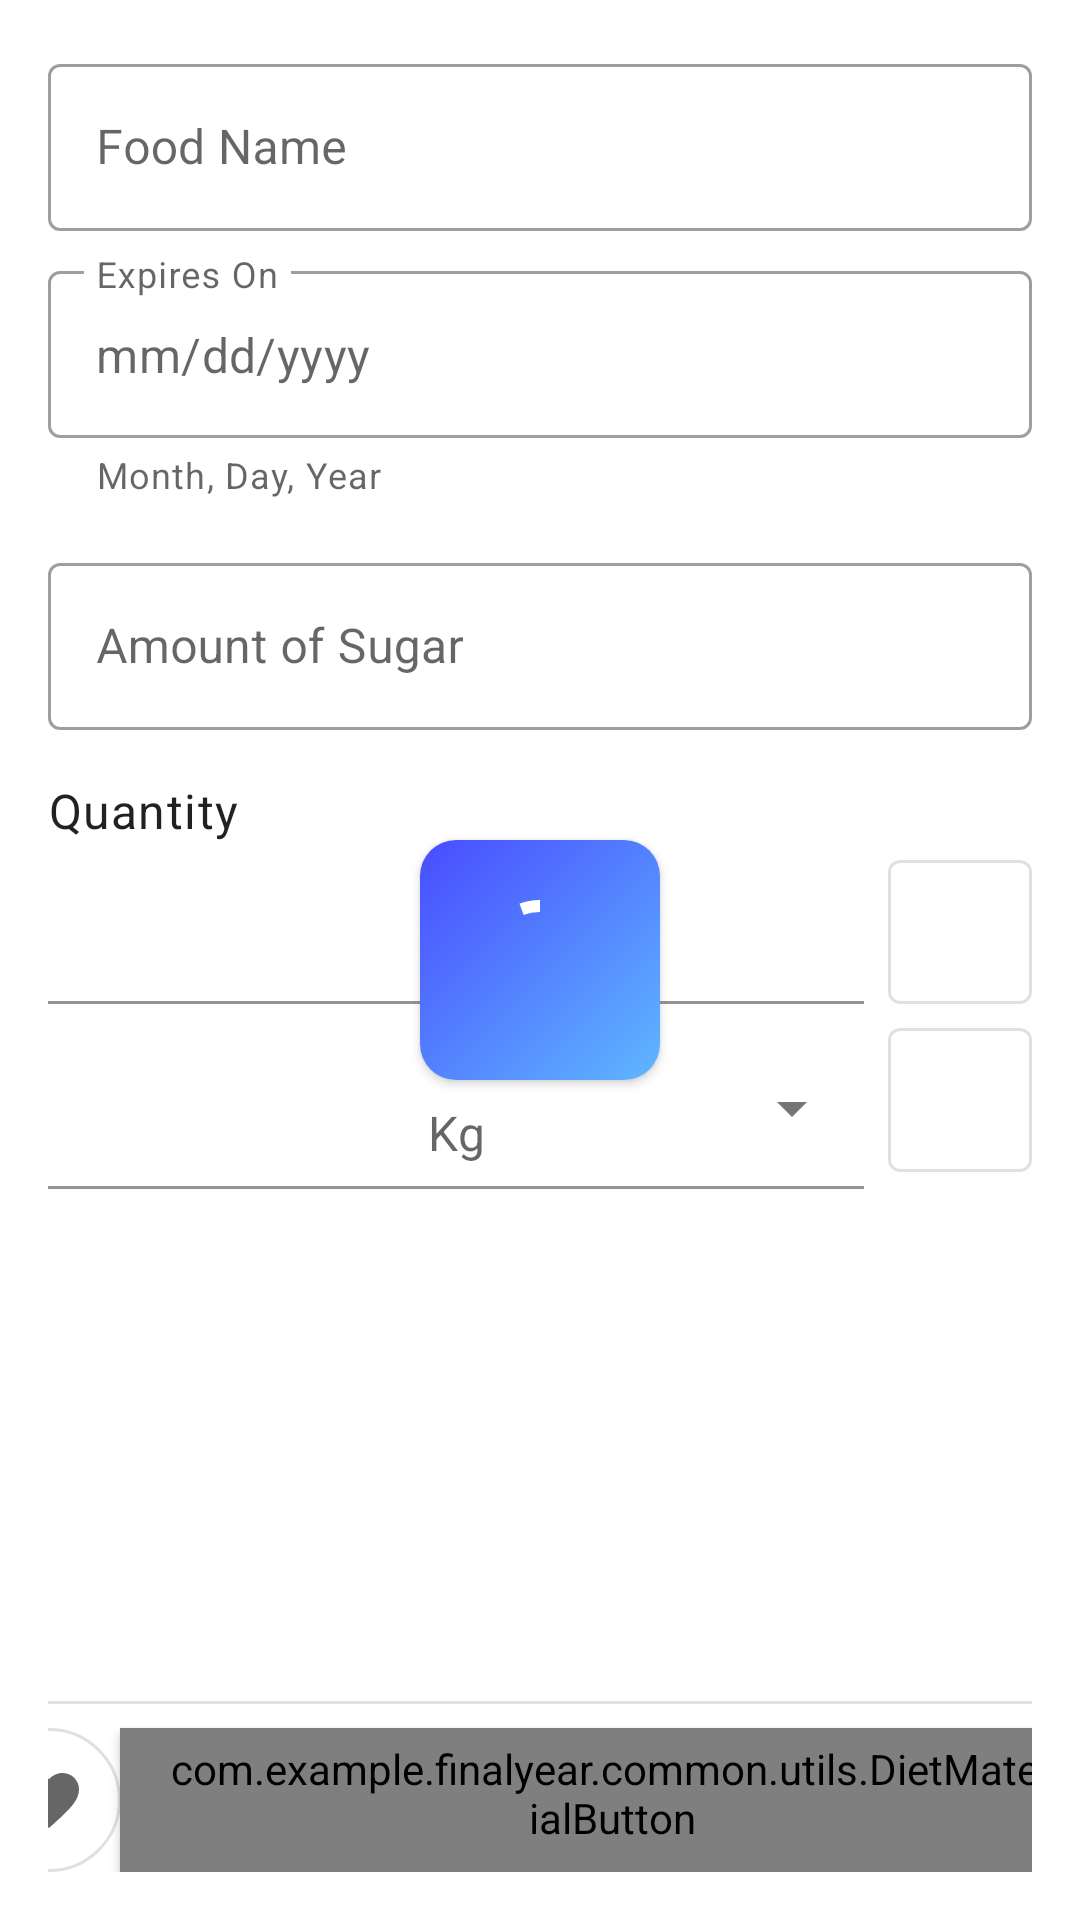

This screen was rendered from an Android layout file. Write that file and the resources it references.
<!-- AndroidManifest.xml: application theme Theme.FinalYear -->
<!-- res/layout/fragment_scan_result.xml -->
<?xml version="1.0" encoding="utf-8"?>
<androidx.constraintlayout.widget.ConstraintLayout xmlns:android="http://schemas.android.com/apk/res/android"
    xmlns:app="http://schemas.android.com/apk/res-auto"
    xmlns:tools="http://schemas.android.com/tools"
    android:layout_width="match_parent"
    android:layout_height="match_parent"
    android:background="?attr/colorSurface"
    android:padding="@dimen/_16dp"
    tools:context=".ui.foodscanner.presentation.ScanResultFragment">

    <androidx.core.widget.NestedScrollView
        android:id="@+id/nestedScrollView2"
        android:layout_width="match_parent"
        android:layout_height="@dimen/_0dp"
        app:layout_constraintBottom_toTopOf="@+id/materialDivider"
        app:layout_constraintTop_toTopOf="parent"
        tools:ignore="true">

        <LinearLayout
            android:id="@+id/linearLayout"
            android:layout_width="match_parent"
            android:layout_height="wrap_content"
            android:orientation="vertical"
            app:layout_constraintEnd_toEndOf="parent"
            app:layout_constraintStart_toStartOf="parent"
            app:layout_constraintTop_toBottomOf="@+id/exitScanItem"
            tools:ignore="true">

            <com.google.android.material.textfield.TextInputLayout
                style="@style/Widget.MaterialComponents.TextInputLayout.OutlinedBox"
                android:layout_width="match_parent"
                android:layout_height="wrap_content"
                android:hint="@string/foodname"
                app:placeholderText="Jackfruit...">

                <com.google.android.material.textfield.TextInputEditText
                    android:id="@+id/scanResultName"
                    android:layout_width="match_parent"
                    android:layout_height="match_parent" />
            </com.google.android.material.textfield.TextInputLayout>

            <Space
                android:layout_width="match_parent"
                android:layout_height="@dimen/_8dp" />

            <com.google.android.material.textfield.TextInputLayout
                style="@style/Widget.MaterialComponents.TextInputLayout.OutlinedBox"
                android:layout_width="match_parent"
                android:layout_height="wrap_content"
                android:hint="@string/expires_on"
                app:expandedHintEnabled="false"
                app:helperText="Month, Day, Year"
                app:placeholderText="mm/dd/yyyy"
                tools:ignore="true">

                <com.google.android.material.textfield.TextInputEditText
                    android:id="@+id/scanResultExpires"
                    android:layout_width="match_parent"
                    android:layout_height="match_parent"
                    android:inputType="date" />
            </com.google.android.material.textfield.TextInputLayout>

            <Space
                android:layout_width="match_parent"
                android:layout_height="@dimen/_16dp" />

            <com.google.android.material.textfield.TextInputLayout
                style="@style/Widget.MaterialComponents.TextInputLayout.OutlinedBox"
                android:layout_width="match_parent"
                android:layout_height="wrap_content"
                android:hint="@string/amount_of_sugar"
                tools:ignore="true">

                <com.google.android.material.textfield.TextInputEditText
                    android:id="@+id/scanResultSugar"
                    android:layout_width="match_parent"
                    android:layout_height="match_parent"
                    android:inputType="date" />
            </com.google.android.material.textfield.TextInputLayout>

            <Space
                android:layout_width="match_parent"
                android:layout_height="@dimen/_16dp" />

            <com.google.android.material.textview.MaterialTextView
                android:id="@+id/materialTextView"
                style="@style/TextAppearance.MaterialComponents.Body1"
                android:layout_width="wrap_content"
                android:layout_height="wrap_content"
                android:text="@string/quantity"
                tools:ignore="true" />

            <androidx.constraintlayout.widget.ConstraintLayout
                android:layout_width="match_parent"
                android:layout_height="wrap_content"
                tools:ignore="true">

                <com.google.android.material.button.MaterialButton
                    android:id="@+id/minusQuantityBtn"
                    style="@style/Widget.App.Button.OutlinedButton.IconOnly.Square"
                    android:layout_width="@dimen/_48dp"
                    android:layout_height="@dimen/_48dp"
                    app:icon="@drawable/baseline_remove_24"
                    app:layout_constraintEnd_toEndOf="parent"
                    app:layout_constraintTop_toTopOf="@+id/loginEmailInputLay" />

                <com.google.android.material.textfield.TextInputLayout
                    android:id="@+id/textInputLayout"
                    style="@style/Widget.MaterialComponents.TextInputLayout.FilledBox.Dense"
                    android:layout_width="0dp"
                    android:layout_height="wrap_content"
                    app:layout_constraintEnd_toStartOf="@+id/space8"
                    app:layout_constraintStart_toStartOf="parent"
                    app:boxBackgroundColor="@color/transparent"
                    app:layout_constraintTop_toTopOf="parent">

                    <com.google.android.material.textfield.TextInputEditText
                        android:id="@+id/quantText"
                        android:layout_width="match_parent"
                        android:layout_height="wrap_content"
                        android:layout_marginTop="@dimen/_0dp"
                        android:gravity="center"
                        android:inputType="text"
                        android:maxLines="1"
                        android:paddingHorizontal="@dimen/_4dp"
                        tools:text="1" />
                </com.google.android.material.textfield.TextInputLayout>

                <com.google.android.material.button.MaterialButton
                    android:id="@+id/plusQuantityBtn"
                    style="@style/Widget.App.Button.OutlinedButton.IconOnly.Square"
                    android:layout_width="@dimen/_48dp"
                    android:layout_height="@dimen/_48dp"
                    app:icon="@drawable/baseline_add_24"
                    app:layout_constraintBottom_toBottomOf="@+id/textInputLayout"
                    app:layout_constraintEnd_toEndOf="parent" />

                <Space
                    android:id="@+id/space"
                    android:layout_width="match_parent"
                    android:layout_height="@dimen/_8dp"
                    app:layout_constraintEnd_toEndOf="parent"
                    app:layout_constraintStart_toStartOf="parent"
                    app:layout_constraintTop_toBottomOf="@+id/textInputLayout" />

                <Space
                    android:id="@+id/space8"
                    android:layout_width="@dimen/_8dp"
                    android:layout_height="0dp"
                    app:layout_constraintBottom_toBottomOf="parent"
                    app:layout_constraintEnd_toEndOf="parent"
                    app:layout_constraintEnd_toStartOf="@+id/plusQuantityBtn"
                    app:layout_constraintTop_toTopOf="parent" />

                <com.google.android.material.textfield.TextInputLayout
                    android:id="@+id/loginEmailInputLay"
                    style="@style/Widget.MaterialComponents.TextInputLayout.FilledBox.Dense.ExposedDropdownMenu"
                    android:layout_width="0dp"
                    android:layout_height="wrap_content"
                    app:boxBackgroundColor="@color/transparent"
                    app:expandedHintEnabled="false"
                    app:layout_constraintBottom_toBottomOf="parent"
                    app:layout_constraintEnd_toStartOf="@+id/space8"
                    app:layout_constraintStart_toStartOf="parent"
                    app:layout_constraintTop_toBottomOf="@+id/space"
                    app:placeholderText="Kg"
                    tools:ignore="true">

                    <com.google.android.material.textfield.MaterialAutoCompleteTextView
                        android:id="@+id/quantityUnitAutoText"
                        android:layout_width="match_parent"
                        android:layout_height="wrap_content"
                        android:completionThreshold="1"
                        android:gravity="center"
                        android:inputType="textEmailAddress" />
                </com.google.android.material.textfield.TextInputLayout>
            </androidx.constraintlayout.widget.ConstraintLayout>

            <Space
                android:layout_width="match_parent"
                android:layout_height="@dimen/_8dp" />
        </LinearLayout>
    </androidx.core.widget.NestedScrollView>

    <com.google.android.material.divider.MaterialDivider
        android:id="@+id/materialDivider"
        android:layout_width="match_parent"
        android:layout_height="@dimen/_1dp"
        android:layout_marginBottom="@dimen/_8dp"
        app:layout_constraintBottom_toTopOf="@+id/scanResultAddtoInventory"
        tools:ignore="true"
        tools:layout_editor_absoluteX="8dp" />

    <com.google.android.material.button.MaterialButtonToggleGroup
        android:id="@+id/scanResultFavToggle"
        android:layout_width="wrap_content"
        android:layout_height="wrap_content"
        app:layout_constraintBottom_toBottomOf="parent"
        app:layout_constraintDimensionRatio="1:1"
        app:layout_constraintEnd_toStartOf="@+id/scanResultAddtoInventory"
        app:layout_constraintHorizontal_bias="0.5"
        app:layout_constraintStart_toStartOf="parent"
        app:layout_constraintTop_toTopOf="@+id/scanResultAddtoInventory">

        <com.google.android.material.button.MaterialButton
            android:id="@+id/scanFavButton"
            style="@style/Widget.App.Button.OutlinedButton.IconOnly"
            android:layout_width="match_parent"
            android:layout_height="match_parent"
            app:icon="@drawable/fav"
            tools:ignore="true" />

    </com.google.android.material.button.MaterialButtonToggleGroup>

    <com.example.finalyear.common.utils.DietMaterialButton
        android:id="@+id/scanResultAddtoInventory"
        style="@style/DietApp.Button.Action.Primary"
        android:layout_width="wrap_content"
        android:layout_height="wrap_content"
        android:text="@string/add_to_inventory"
        app:layout_constraintBottom_toBottomOf="parent"
        app:layout_constraintEnd_toEndOf="parent"
        app:layout_constraintHorizontal_bias="0.5"
        app:layout_constraintStart_toEndOf="@+id/scanResultFavToggle" />

    <com.google.android.material.progressindicator.CircularProgressIndicator
        android:id="@+id/pIndicator"
        android:layout_width="wrap_content"
        android:layout_height="wrap_content"
        android:background="@drawable/gradient_primary_rounded"
        android:elevation="@dimen/_2dp"
        android:indeterminate="true"
        android:padding="@dimen/_16dp"
        app:indicatorColor="?attr/colorOnPrimary"
        app:layout_constraintBottom_toBottomOf="parent"
        app:layout_constraintEnd_toEndOf="parent"
        app:layout_constraintStart_toStartOf="parent"
        app:layout_constraintTop_toTopOf="parent" />

</androidx.constraintlayout.widget.ConstraintLayout>
<!-- resources referenced by this layout -->
<resources>
  <color name="transparent">#00000000</color>
  <item name="_0dp" type="dimen">0dp</item>
  <item name="_16dp" type="dimen">16dp</item>
  <item name="_1dp" type="dimen">1dp</item>
  <item name="_2dp" type="dimen">2dp</item>
  <item name="_48dp" type="dimen">48dp</item>
  <item name="_4dp" type="dimen">4dp</item>
  <item name="_8dp" type="dimen">8dp</item>
  <!-- drawable fav (drawable) -->
  <vector android:height="24dp" android:tint="#1782B0"
      android:viewportHeight="24" android:viewportWidth="24"
      android:width="24dp" xmlns:android="http://schemas.android.com/apk/res/android">
      <path android:fillColor="@android:color/white" android:pathData="M12,21.35l-1.45,-1.32C5.4,15.36 2,12.28 2,8.5 2,5.42 4.42,3 7.5,3c1.74,0 3.41,0.81 4.5,2.09C13.09,3.81 14.76,3 16.5,3 19.58,3 22,5.42 22,8.5c0,3.78 -3.4,6.86 -8.55,11.54L12,21.35z"/>
  </vector>
  <!-- drawable gradient_primary_rounded (drawable) -->
  <?xml version="1.0" encoding="utf-8"?>
  <shape android:shape="rectangle"
      xmlns:android="http://schemas.android.com/apk/res/android">
      <gradient android:angle="315" android:startColor="@color/_2"
          android:endColor="@color/colorPrimary"/>
      <corners android:radius="@dimen/_12dp"/>
  </shape>
  <string name="add_to_inventory">Add To Inventory</string>
  <string name="amount_of_sugar">Amount of Sugar</string>
  <string name="expires_on">Expires On</string>
  <string name="foodname">Food Name</string>
  <string name="quantity">Quantity</string>
  <style name="DietApp.Button.Action.Primary" parent="Widget.MaterialComponents.Button">
          <item name="backgroundTint">@null</item>
          <item name="android:background">@drawable/gradient_primary_rounded</item>
          <item name="materialThemeOverlay">@style/ThemeOverlay.App.Button</item>
          <item name="shapeAppearance">@style/ShapeAppearance.App.Large</item>
          <item name="android:height">@dimen/_56dp</item>
  
  
          <item name="android:paddingStart">@dimen/_48dp</item>
          <item name="android:paddingEnd">@dimen/_48dp</item>
      </style>
  <style name="Widget.App.Button.OutlinedButton.IconOnly" parent="Widget.MaterialComponents.Button.OutlinedButton">
          <item name="iconPadding">0dp</item>
          <item name="android:insetTop">0dp</item>
          <item name="android:insetBottom">0dp</item>
          <item name="android:paddingLeft">12dp</item>
          <item name="android:paddingRight">12dp</item>
          <item name="android:minWidth">48dp</item>
          <item name="android:minHeight">48dp</item>
          <item name="cornerRadius">48dp</item>
      </style>
  <color name="_2">#494CFF</color>
  <color name="colorPrimary">#5EB7FF</color>
  <item name="_12dp" type="dimen">12dp</item>
  <style name="ThemeOverlay.App.Button" parent="">
  
          <item name="colorOnPrimary">@color/white</item>
      </style>
  <style name="ShapeAppearance.App.Large" parent="ShapeAppearance.MaterialComponents.LargeComponent">
          <item name="cornerFamily">rounded</item>
          <item name="cornerSize">@dimen/_12dp</item>
      </style>
  <item name="_56dp" type="dimen">56dp</item>
  <color name="purple_700">#FF3700B3</color>
  <color name="white">#FFFFFF</color>
  <color name="teal_200">#FF03DAC5</color>
  <color name="teal_700">#FF018786</color>
  <color name="black">#000000</color>
  <style name="DietInput.TextLayout" parent="Widget.MaterialComponents.TextInputLayout.OutlinedBox">
          <item name="shapeAppearanceOverlay">@style/ShapeAppearance.App.Large</item>
      </style>
</resources>
